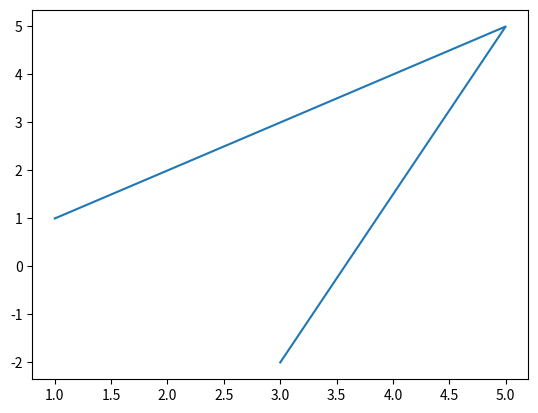

This figure's Python source:
import matplotlib.pyplot as plt
import numpy as np

# fig = plt.figure() #empty figure

# plt.show() #show figure

x1 = 1
y1 = 1
x2 = 5
y2 = 5
x3 = 3
y3 = -2

x_values = np.array([x1,x2,x3])
y_values = np.array([y1,y2,y3])

plt.plot(x_values, y_values)
plt.show()